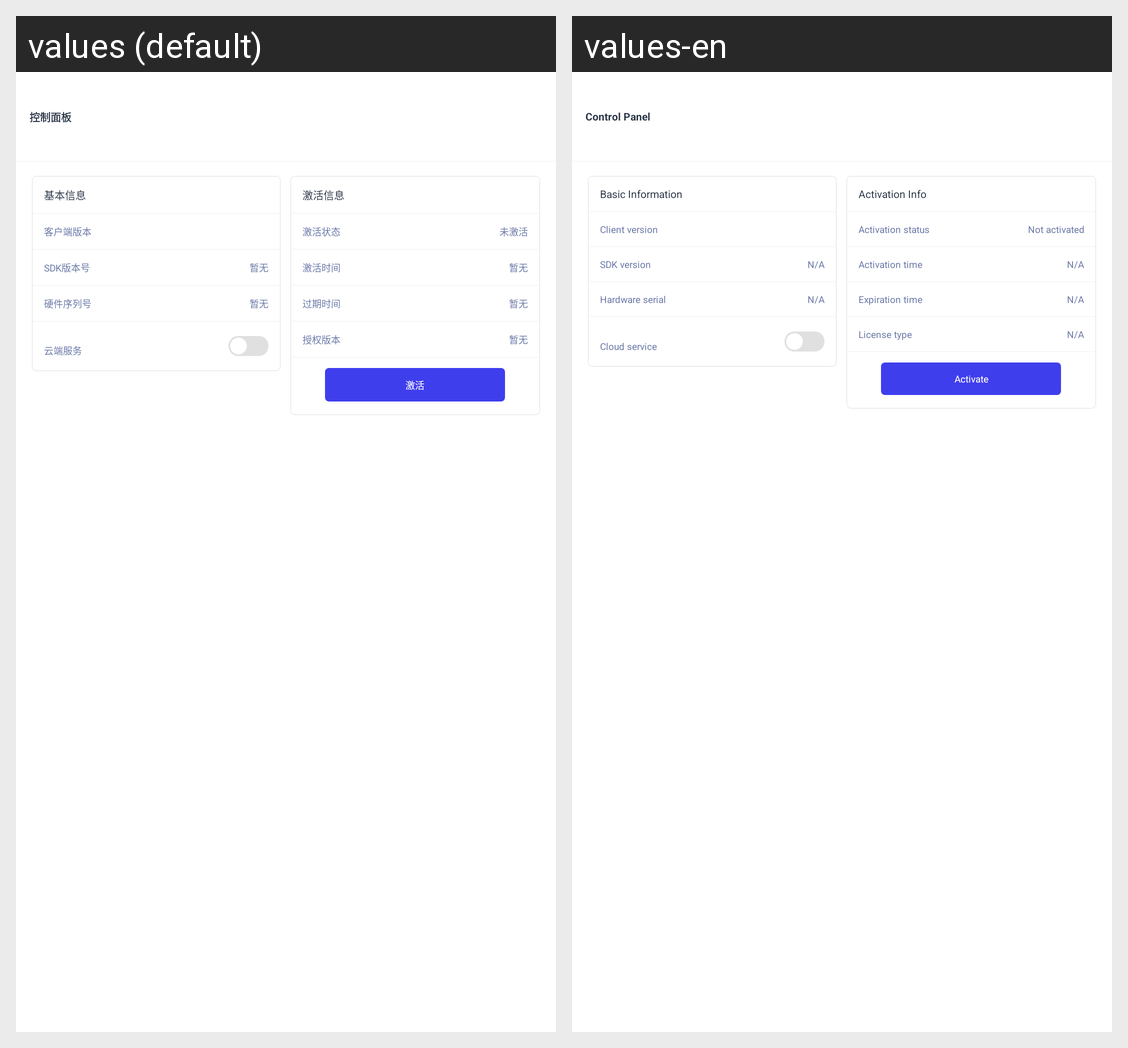

Here is an Android app screen in its default locale and in the app's own translations. Write out the translated-string differences for the strings that appear on this screen.
Android screen res/layout/fragment_panel.xml rendered under 2 locales, left to right: values (default), values-en. Device: Nexus 5 (rendered at 1080×1920; each locale shown at half size, 540×960, under a caption strip naming it); theme AppTheme.NoActionBar.
Strings drawn on this screen, with the default value and each locale's value (text and hints the layout hard-codes, and strings that could not be matched under every locale, appear in the picture but are not listed):

settings_tab_panel
  values: 控制面板
  values-en: Control Panel

panel_basic_info
  values: 基本信息
  values-en: Basic Information

panel_client_version
  values: 客户端版本
  values-en: Client version

panel_sdk_version
  values: SDK版本号
  values-en: SDK version

text_unavailable
  values: 暂无
  values-en: N/A

panel_hardware_serial
  values: 硬件序列号
  values-en: Hardware serial

panel_cloud_service
  values: 云端服务
  values-en: Cloud service

panel_activation_info
  values: 激活信息
  values-en: Activation Info

panel_activation_status
  values: 激活状态
  values-en: Activation status

panel_activation_status_inactive
  values: 未激活
  values-en: Not activated

panel_activation_time
  values: 激活时间
  values-en: Activation time

panel_activation_expire
  values: 过期时间
  values-en: Expiration time

panel_activation_serial_type
  values: 授权版本
  values-en: License type

panel_activation_button
  values: 激活
  values-en: Activate
